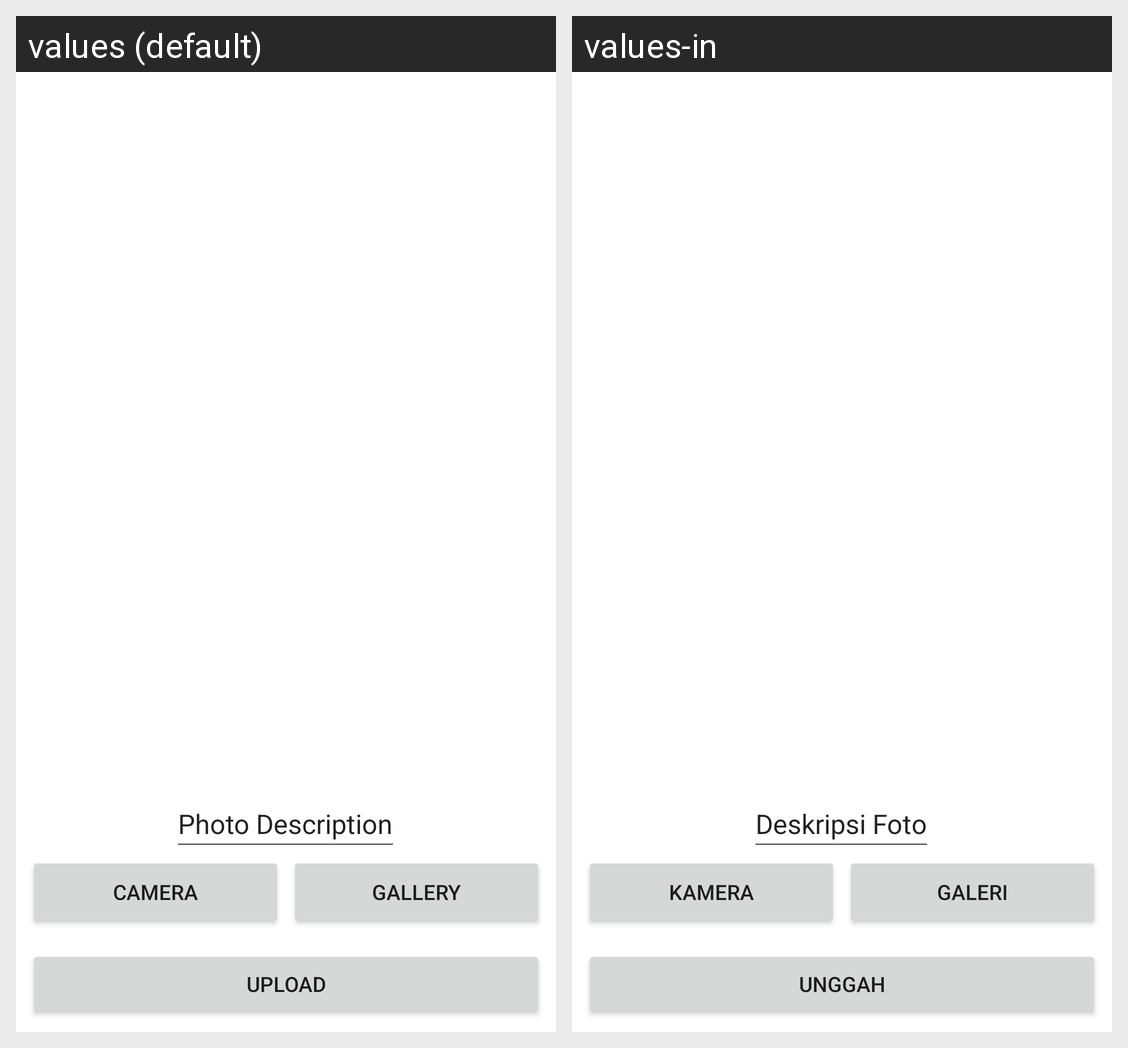

Here is an Android app screen in its default locale and in the app's own translations. Write out the translated-string differences for the strings that appear on this screen.
Android screen res/layout/activity_camera.xml rendered under 2 locales, left to right: values (default), values-in. Device: Nexus 5 (rendered at 1080×1920; each locale shown at half size, 540×960, under a caption strip naming it); theme Theme.StoryApp.
Strings drawn on this screen, with the default value and each locale's value (text and hints the layout hard-codes, and strings that could not be matched under every locale, appear in the picture but are not listed):

camera_x
  values: camera
  values-in: kamera

gallery
  values: gallery
  values-in: galeri

upload
  values: upload
  values-in: unggah

photo_description
  values: Photo Description
  values-in: Deskripsi Foto
